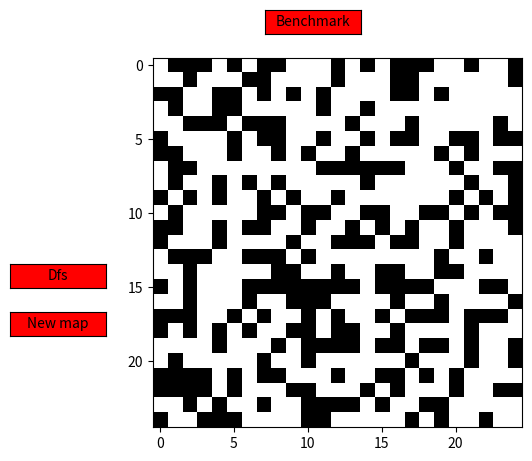

Python code for this plot:
import numpy as np
import matplotlib.pyplot as plt
from matplotlib.widgets import Button
from matplotlib import colors
import random
import copy
import math
import heapq
import time

"""
Global Vars
"""
MAP = []
dim = 25
p = 0.4

"""
Creates new map
"""
def create_new_map(e):
    
    # map = copy.deepcopy(MAP)
    dim = len(MAP[0])

    #apply dfs
    currentDfs = -1
    while(currentDfs == -1):
        for i in range(dim):
            for j in range(dim):
                MAP[j][i] = 0
                #randomNum = random.randrange(0,2,1)
                prob = np.random.choice(np.arange(0,2), p=[(1-p), p])
                if(prob == 1):
                    if((i == 0 and j == 0) or (i == dim-1 and j == dim-1)):
                        continue
                    MAP[j][i] = 1
        currentDfs = dfs()
    
    print("currentDfs: ", currentDfs)
    map = copy.deepcopy(MAP)
    #now pick a random bit to flip
    r = random.randrange(0, dim)
    c = random.randrange(0, dim)
    #print(r,':',c)

    if(MAP[r][c] == 0):
        print('adding block')
        MAP[r][c] = 1
    else:
        MAP[r][c] = 0
        print('removing block')
    
    currentDfs = dfs()
    print("currentDfs: ", currentDfs)

    plt.clf()
    printMap(MAP)
    #printMap(map)

"""
Prints the Map
"""
def printMap(MAP):

    cmap = colors.ListedColormap(['white', 'black', 'green'])
    bounds = [0,1,2]

    plt.imshow(MAP, cmap=cmap, vmin=0,vmax=2)

    benchAX = plt.axes([.4, 0.93, 0.15, 0.05])
    benchBtn = Button(benchAX, 'Benchmark', color='red', hovercolor='green')
    benchBtn.on_clicked(benchmark)

    dfsAX = plt.axes([0.001, 0.4, 0.15, 0.05])
    dfsBtn = Button(dfsAX, 'Dfs', color='red', hovercolor='green')
    dfsBtn.on_clicked(dfs_algo)

    mapAX = plt.axes([0.001, 0.3, 0.15, 0.05])
    mapBtn = Button(mapAX, 'New map', color='red', hovercolor='green')
    mapBtn.on_clicked(create_new_map)

    plt.show()

"""
Algorithim for DFS searching
"""
def dfs():
    map = copy.deepcopy(MAP)
    dim = len(MAP[0])

    total_discovered = 0
    success = False
    stack = []
    discovered = []
    previous = []

    # Push starting node onto stack
    stack.append([0,0])
    discovered.append([0,0])

    maxFringe = len(stack)

    while len(stack):
    
        cur = stack.pop()
        y = cur[0]
        x = cur[1]

        # Found end cell
        if(x == dim-1 and y == dim-1):
            success = True
            break
        
        # Found wall, ignore and continue
        if(MAP[y][x] == 1):
            continue

        for i in range(4):
            if(len(stack)>maxFringe):
                maxFringe = len(stack)
            if i is 0: # down
                if ([y+1,x] in discovered) or (y+1 > dim-1):
                    continue
                previous.append({'cur' : [y+1,x], 'prev' : [y,x]})
                stack.append([y+1,x])
                discovered.append([y+1,x])
                total_discovered += 1
            elif i is 1: # right
                if ([y,x+1] in discovered) or (x+1 > dim-1):
                    continue
                previous.append({'cur' : [y,x+1], 'prev' : [y,x]})
                stack.append([y,x+1])
                discovered.append([y,x+1])
                total_discovered += 1
            elif i is 2: # up
                if ([y-1,x] in discovered) or (y-1 < 0):
                    continue
                previous.append({'cur' : [y-1,x], 'prev' : [y,x]})
                stack.append([y-1,x])
                discovered.append([y-1,x])
                total_discovered += 1
            else: # left
                if ([y,x-1] in discovered) or (x-1 < 0):
                    continue
                previous.append({'cur' : [y,x-1], 'prev' : [y,x]})
                stack.append([y,x-1])
                discovered.append([y,x-1])
                total_discovered += 1


    # DFS done, traceback the 'previous' list to generate path to display

    if(not success):
        print('**********************\n' + 'FAILED. Path not found.\n' )
        return -1

    #plt.clf()
    map[0][0] = 2 
    map[dim-1][dim-1] = 2
    # """
    if(success):
        return maxFringe
    else:
        return -1

"""
Algorithm for DFS
"""
def dfs_algo(e):

    map = copy.deepcopy(MAP)
    dim = len(MAP[0])
    total_discovered = 0

    success = False

    # Start the timer
    start = time.process_time()

    stack = []
    discovered = []
    previous = []

    # Push starting node onto stack
    stack.append([0,0])
    discovered.append([0,0])

    maxFringe = len(stack)

    while len(stack):
    
        cur = stack.pop()
        y = cur[0]
        x = cur[1]

        
        # Found end cell
        if(x == dim-1 and y == dim-1):
            success = True
            break
        
        # Found wall, ignore and continue
        if(MAP[y][x] == 1):
            continue

        for i in range(4):
            if(len(stack)>maxFringe):
                maxFringe = len(stack)
            if i is 0: # down
                if ([y+1,x] in discovered) or (y+1 > dim-1):
                    continue
                previous.append({'cur' : [y+1,x], 'prev' : [y,x]})
                stack.append([y+1,x])
                discovered.append([y+1,x])
                total_discovered += 1
            elif i is 1: # right
                if ([y,x+1] in discovered) or (x+1 > dim-1):
                    continue
                previous.append({'cur' : [y,x+1], 'prev' : [y,x]})
                stack.append([y,x+1])
                discovered.append([y,x+1])
                total_discovered += 1
            elif i is 2: # up
                if ([y-1,x] in discovered) or (y-1 < 0):
                    continue
                previous.append({'cur' : [y-1,x], 'prev' : [y,x]})
                stack.append([y-1,x])
                discovered.append([y-1,x])
                total_discovered += 1
            else: # left
                if ([y,x-1] in discovered) or (x-1 < 0):
                    continue
                previous.append({'cur' : [y,x-1], 'prev' : [y,x]})
                stack.append([y,x-1])
                discovered.append([y,x-1])
                total_discovered += 1


    end = time.process_time()
    # """
    total_time = end - start


    # DFS done, traceback the 'previous' list to generate path to display

    if(not success):
        print('**********************\n' + 'FAILED. Path not found.\n' + 'Algorithm: DFS\n' + 'Time Taken: ' + str(total_time) + '\nPath Length: 0' + '\nTotal discovered: ' + str(total_discovered))
        return

    a,b = -1,-1
    count = 0

    for i,d in enumerate(previous):
        if d['cur'] == [dim-1,dim-1]:
            a,b = previous[i].values()
            break

    while True:
        
        # Show the last spot it got to before giving up
        if a is -1 or b is -1:
            a,b = previous[-1].values()

        prevX = b[1]
        prevY = b[0]

        if (prevY is 0) and (prevX is 0):
            break

        map[prevY][prevX] = 2
        count += 1

        for i, d in enumerate(previous):
            if d['cur'] == [prevY,prevX]:
                a,b = previous[i].values()
                break


    print('**********************\n' + 'Algorithm: DFS\n' + 'Time Taken: ' + str(total_time) + '\nPath Length: ' + str(count) + '\nTotal discovered: ' + str(total_discovered))
    print('**********************')

    plt.clf()
    map[0][0] = 2 
    map[dim-1][dim-1] = 2
    # """
    
   
    if(success):
        print('maxFringe', maxFringe)
    else:
        print(-1)
    printMap(map)

"""
Distance functions for A Star heuristic estimates
x1 y1 is current cell
x2 y2 is goal
"""
def euclidean_distance(x1,y1,x2,y2):
    return math.sqrt(((x1-x2)**2) + ((y1-y2)**2))

def manhattan_distance(x1,y1,x2,y2):
    return (abs(x1-x2) + abs(y1-y2))



"""
Algorithm for A-Star using Euclidean distance
"""
def astar_euc(e):

    map = copy.deepcopy(MAP)

    dim = len(MAP[0])
    total_discovered = 0

    success = False

    start = time.process_time()

    # Priority queue
    open = []
    previous = []
    heapq.heapify(open)

    closed = []

    preH = euclidean_distance(0,0,dim-1,dim-1)
    
    # ( f value, h value, g value, coordinate on map, parent)
    heapq.heappush(open, (preH, preH, 0, [0,0], [0,0]))


    while len(open):

        cur = heapq.heappop(open)
        curF = cur[0]
        curH = cur[1]
        curG = cur[2]
        coord = cur[3]
        y = coord[0]
        x = coord[1]

        previous.append({'cur' : cur[3], 'prev' : cur[4]})

        """
        plt.clf()
        map[y][x] = 2
        map[0][0] = 2 
        map[dim-1][dim-1] = 2
        printMap(map)
        """

        # Found the end
        if(x == dim-1 and y == dim-1):
            heapq.heappush(open, cur)
            success = True
            break

        # Found wall, ignore and continue
        if(MAP[y][x] == 1):
            continue

        closed.append(coord)

        # generate cells around
        # for each neighbor, check if in closed list or if already exist in open list.
        for i in range(4):
            if i is 0: # down

                # Already in closed list, skip it
                if ([y+1,x] in closed) or (y+1 > dim-1) or (MAP[y+1][x] == 1):
                    continue

                gScore = curG + 1
                hScore = euclidean_distance(x,y+1,dim-1,dim-1)
                fScore = gScore + hScore

                #previous.append({'cur' : [y+1,x], 'prev' : [y,x]})

                # Check if it already in open list. Look at g-score and check if new value is less than old.
                # True would mean better path to the node has been found, update g-score, f-score and parent
                found = False
                for i,d in enumerate(open):
                    if d[3] == [y+1,x]:
                        found = True
                        if gScore < d[2]:
                            tup = (d[1] + gScore,d[1],gScore,d[3],[y,x])
                            open[i] = open[-1]
                            open.pop()
                            heapq.heapify(open)
                            heapq.heappush(open, tup)
                            break

                # Not found in open list. This check is needed otherwise we would could duplicates in the open list
                if(found == False):
                    heapq.heappush(open, (fScore, hScore, gScore, [y+1,x], [y,x]))
                    total_discovered += 1
            elif i is 1: # right

                # Already in closed list, skip it
                if ([y,x+1] in closed) or (x+1 > dim-1) or (MAP[y][x+1] == 1):
                    continue

                gScore = curG + 1
                hScore = euclidean_distance(x+1,y,dim-1,dim-1)
                fScore = gScore + hScore

                #previous.append({'cur' : [y,x+1], 'prev' : [y,x]})

                # Check if it already in open list. Look at g-score and check if new value is less than old.
                # True would mean better path to the node has been found, update g-score, f-score and parent
                found = False
                for i,d in enumerate(open):
                    if d[3] == [y,x+1]:
                        found = True
                        if gScore < d[2]:
                            tup = (d[1] + gScore,d[1],gScore,d[3],[y,x])
                            open[i] = open[-1]
                            open.pop()
                            heapq.heapify(open)
                            heapq.heappush(open, tup)
                            break

                # Not found in open list. This check is needed otherwise we would could duplicates in the open list
                if(found == False):
                    heapq.heappush(open, (fScore, hScore, gScore, [y,x+1], [y,x]))
                    total_discovered += 1
            elif i is 2: # up

                # Already in closed list, skip it
                if ([y-1,x] in closed) or (y-1 < 0) or (MAP[y-1][x] == 1):
                    continue

                gScore = curG + 1
                hScore = euclidean_distance(x,y-1,dim-1,dim-1)
                fScore = gScore + hScore

                #previous.append({'cur' : [y-1,x], 'prev' : [y,x]})

                # Check if it already in open list. Look at g-score and check if new value is less than old.
                # True would mean better path to the node has been found, update g-score, f-score and parent
                found = False
                for i,d in enumerate(open):
                    if d[3] == [y-1,x]:
                        found = True
                        if gScore < d[2]:
                            tup = (d[1] + gScore,d[1],gScore,d[3],[y,x])
                            open[i] = open[-1]
                            open.pop()
                            heapq.heapify(open)
                            heapq.heappush(open, tup)
                            break

                # Not found in open list. This check is needed otherwise we would could duplicates in the open list
                if(found == False):
                    heapq.heappush(open, (fScore, hScore, gScore, [y-1,x], [y,x]))
                    total_discovered += 1
            else: # left

                # Already in closed list, skip it
                if ([y,x-1] in closed) or (x-1 < 0) or (MAP[y][x-1] == 1):
                    continue

                gScore = curG + 1
                hScore = euclidean_distance(x-1,y,dim-1,dim-1)
                fScore = gScore + hScore
    
                #previous.append({'cur' : [y,x-1], 'prev' : [y,x]})

                # Check if it already in open list. Look at g-score and check if new value is less than old.
                # True would mean better path to the node has been found, update g-score, f-score and parent
                found = False
                for i,d in enumerate(open):
                    if d[3] == [y,x-1]:
                        found = True
                        if gScore < d[2]:
                            tup = (d[1] + gScore,d[1],gScore,d[3],[y,x])
                            open[i] = open[-1]
                            open.pop()
                            heapq.heapify(open)
                            heapq.heappush(open, tup)
                            break

                # Not found in open list. This check is needed otherwise we would could duplicates in the open list
                if(found == False):
                    heapq.heappush(open, (fScore, hScore, gScore, [y,x-1], [y,x]))
                    total_discovered += 1
    
    end = time.process_time()
    total_time = end - start
  
    # A-Star done, traceback the 'previous' list to generate path to display

    if(not success):
        print('**********************\n' + 'FAILED. Path not found.\n' + 'Algorithm: A-Star Euclidean\n' + 'Time Taken: ' + str(total_time) + '\nPath Length: 0' + '\nTotal discovered: ' + str(total_discovered))
        return -1


    a,b = -1,-1
    count = 0

    for i,d in enumerate(previous):
        if d['cur'] == [dim-1,dim-1]:
            a,b = previous[i].values()
            break

    while True:
        
        # Show the last spot it got to before giving up
        if a is -1 or b is -1:
            a,b = previous[-1].values()

        prevX = b[1]
        prevY = b[0]

        if (prevY is 0) and (prevX is 0):
            break

        map[prevY][prevX] = 2
        count += 1

        for i, d in enumerate(previous):
            if d['cur'] == [prevY,prevX]:
                a,b = previous[i].values()
                break


    print('**********************\n' + 'Algorithm: A-Star Euclidean\n' + 'Time Taken: ' + str(total_time) + '\nPath Length: ' + str(count) + '\nTotal discovered: ' + str(total_discovered))
    print('**********************')

    plt.clf()
    map[0][0] = 2 
    map[dim-1][dim-1] = 2
    printMap(map)



    """
Algorithm for A-Star using Manhattan distance
"""
def astar_man(e):

    map = copy.deepcopy(MAP)

    dim = len(MAP[0])
    total_discovered = 0

    success = False

    start = time.process_time()

    # Priority queue
    open = []
    previous = []
    heapq.heapify(open)

    closed = []

    preH = manhattan_distance(0,0,dim-1,dim-1)
   
    # ( f value, h value, g value, coordinate on map, parent)
    heapq.heappush(open, (preH, preH, 0, [0,0], [0,0]))

    #print(map)

    while len(open):

        cur = heapq.heappop(open)
        curF = cur[0]
        curH = cur[1]
        curG = cur[2]
        coord = cur[3]
        y = coord[0]
        x = coord[1]

        previous.append({'cur' : cur[3], 'prev' : cur[4]})

        # Found the end
        if(x == dim-1 and y == dim-1):
            heapq.heappush(open, cur)
            success = True
            break

        # Found wall, ignore and continue
        if(MAP[y][x] == 1):
            continue

        closed.append(coord)


        """
        print(str(cur))
        #print('------------')
        plt.clf()
        map[y][x] = 2
        map[0][0] = 2 
        map[dim-1][dim-1] = 2
        printMap(map)
        """
        

        # generate cells around
        # for each neighbor, check if in closed list or if already exist in open list.
        for i in range(4):
            if i is 0: # down

                # Already in closed list, skip it
                if ([y+1,x] in closed) or (y+1 > dim-1) or (MAP[y+1][x] == 1):
                    continue

                gScore = curG + 1
                hScore = manhattan_distance(x,y+1,dim-1,dim-1)
                fScore = gScore + hScore

                # Check if it already in open list. Look at g-score and check if new value is less than old.
                # True would mean better path to the node has been found, update g-score, f-score and parent
                found = False
                for i,d in enumerate(open):
                    if d[3] == [y+1,x]:
                        found = True
                        if gScore < d[2]:
                            tup = (d[1] + gScore,d[1],gScore,d[3],[y,x])
                            open[i] = open[-1]
                            open.pop()
                            heapq.heapify(open)
                            heapq.heappush(open, tup)
                            break

                # Not found in open list. This check is needed otherwise we would could duplicates in the open list
                if(found == False):
                    heapq.heappush(open, (fScore, hScore, gScore, [y+1,x], [y,x]))
                    total_discovered += 1
                    #previous.append({'cur' : [y+1,x], 'prev' : [y,x]})
                else:
                    pass
            elif i is 1: # right

                # Already in closed list, skip it
                if ([y,x+1] in closed) or (x+1 > dim-1) or (MAP[y][x+1] == 1):
                    continue

                gScore = curG + 1
                hScore = manhattan_distance(x+1,y,dim-1,dim-1)
                fScore = gScore + hScore

                # Check if it already in open list. Look at g-score and check if new value is less than old.
                # True would mean better path to the node has been found, update g-score, f-score and parent
                found = False
                for i,d in enumerate(open):
                    if d[3] == [y,x+1]:
                        found = True
                        if gScore < d[2]:
                            tup = (d[1] + gScore,d[1],gScore,d[3],[y,x])
                            open[i] = open[-1]
                            open.pop()
                            heapq.heapify(open)
                            heapq.heappush(open, tup)
                            break

                # Not found in open list. This check is needed otherwise we would could duplicates in the open list
                if(found == False):
                    heapq.heappush(open, (fScore, hScore, gScore, [y,x+1], [y,x]))
                    total_discovered += 1
                    #previous.append({'cur' : [y,x+1], 'prev' : [y,x]})
            elif i is 2: # up

                # Already in closed list, skip it
                if ([y-1,x] in closed) or (y-1 < 0) or (MAP[y-1][x] == 1):
                    continue

                gScore = curG + 1
                hScore = manhattan_distance(x,y-1,dim-1,dim-1)
                fScore = gScore + hScore

                # Check if it already in open list. Look at g-score and check if new value is less than old.
                # True would mean better path to the node has been found, update g-score, f-score and parent
                found = False
                for i,d in enumerate(open):
                    if d[3] == [y-1,x]:
                        found = True
                        if gScore < d[2]:
                            tup = (d[1] + gScore,d[1],gScore,d[3],[y,x])
                            open[i] = open[-1]
                            open.pop()
                            heapq.heapify(open)
                            heapq.heappush(open, tup)
                            break

                # Not found in open list. This check is needed otherwise we would could duplicates in the open list
                if(found == False):
                    heapq.heappush(open, (fScore, hScore, gScore, [y-1,x], [y,x]))
                    total_discovered += 1
                    #previous.append({'cur' : [y-1,x], 'prev' : [y,x]})
            else: # left

                # Already in closed list, skip it
                if ([y,x-1] in closed) or (x-1 < 0) or (MAP[y][x-1] == 1):
                    continue

                gScore = curG + 1
                hScore = manhattan_distance(x-1,y,dim-1,dim-1)
                fScore = gScore + hScore
    
                # Check if it already in open list. Look at g-score and check if new value is less than old.
                # True would mean better path to the node has been found, update g-score, f-score and parent
                found = False
                for i,d in enumerate(open):
                    if d[3] == [y,x-1]:
                        found = True
                        if gScore < d[2]:
                            tup = (d[1] + gScore,d[1],gScore,d[3],[y,x])
                            open[i] = open[-1]
                            open.pop()
                            heapq.heapify(open)
                            heapq.heappush(open, tup)
                            break

                # Not found in open list. This check is needed otherwise we would could duplicates in the open list
                if(found == False):
                    heapq.heappush(open, (fScore, hScore, gScore, [y,x-1], [y,x]))
                    total_discovered += 1
                    #previous.append({'cur' : [y,x-1], 'prev' : [y,x]})
  
    end = time.process_time()
    total_time = end - start
  
    # A-Star done, traceback the 'previous' list to generate path to display

    if(not success):
        print('**********************\n' + 'FAILED. Path not found.\n' + 'Algorithm: A-Star Manhattan\n' + 'Time Taken: ' + str(total_time) + '\nPath Length: 0' + '\nTotal discovered: ' + str(total_discovered))
        return

    a,b = -1,-1
    count = 0

    for i,d in enumerate(previous):
        if d['cur'] == [dim-1,dim-1]:
            a,b = previous[i].values()
            break

    while True:
        
        prevX = b[1]
        prevY = b[0]

        if (prevY is 0) and (prevX is 0):
            break

        map[prevY][prevX] = 2
        count += 1

        for i, d in enumerate(previous):
            if d['cur'] == [prevY,prevX]:
                a,b = previous[i].values()
                break


    print('**********************\n' + 'Algorithm: A-Star Manhattan\n' + 'Time Taken: ' + str(total_time) + '\nPath Length: ' + str(count) + '\nTotal discovered: ' + str(total_discovered))
    print('**********************')

    plt.clf()
    map[0][0] = 2 
    map[dim-1][dim-1] = 2
    printMap(map)


def bi_bfs(e):

    map = copy.deepcopy(MAP)

    dim = len(MAP[0])
    total_discovered = 0

    success = False

    # Start timer for algorithm
    start = time.process_time()

    # Start node
    queue1 = []
    discovered1 = []

    # Finish node
    queue2 = []
    discovered2 = []
    
    queue1.append([0,0])
    discovered1.append([0,0])
    previous = []

    queue2.append([dim-1,dim-1])
    discovered2.append([dim-1,dim-1])
    previous2 = []

    final_xy = [0,0]

    while queue1 or queue2:

        if (len(queue1) == 0) or (len(queue2) == 0):
            break

        # Get all valid cells around current spot and add to queue, including previous node for each cell to be able to traceback path
        cur = queue1.pop(0)       
        y = cur[0]
        x = cur[1]

        cur2 = queue2.pop(0)
        y2 = cur2[0]
        x2 = cur2[1]

        # Found spot were lists join, path found
        if(([y,x] in discovered2) and ([y2,x2] in discovered1)):
            success = True
            if [y,x] in discovered2:
                final_xy = [y,x]
            else:
                final_xy = [y2,x2]

            break

        """
        plt.clf()
        map[y][x] = 2
        map[y2][x2] = 2
        map[0][0] = 2 
        map[dim-1][dim-1] = 2
        printMap(map)
        """

        # Look at adjacent cells
        for i in range(4):
            if i is 0: # down
                if ([y+1,x] in discovered1) or (y+1 > dim-1) or (MAP[y+1][x] == 1):
                    pass
                else:
                    discovered1.append([y+1,x]) 
                    queue1.append([y+1,x])
                    previous.append({'cur' : [y+1,x], 'prev' : [y,x]})
                    total_discovered += 1

                if ([y2+1,x2] in discovered2) or (y2+1 > dim-1) or (MAP[y2+1][x2] == 1):
                    pass
                else:
                    discovered2.append([y2+1,x2]) 
                    queue2.append([y2+1,x2])
                    previous2.append({'cur' : [y2+1,x2], 'prev' : [y2,x2]})
                    total_discovered += 1

            elif i is 1: # right
                if ([y,x+1] in discovered1) or (x+1 > dim-1) or (MAP[y][x+1] == 1):
                    pass
                else:
                    discovered1.append([y,x+1])
                    queue1.append([y,x+1])
                    previous.append({'cur' : [y,x+1], 'prev' : [y,x]})
                    total_discovered += 1

                if ([y2,x2+1] in discovered2) or (x2+1 > dim-1) or (MAP[y2][x2+1] == 1):
                    pass
                else:
                    discovered2.append([y2,x2+1])
                    queue2.append([y2,x2+1])
                    previous2.append({'cur' : [y2,x2+1], 'prev' : [y2,x2]})
                    total_discovered += 1
            elif i is 2: # up
                if ([y-1,x] in discovered1) or (y-1 < 0) or (MAP[y-1][x] == 1):
                    pass
                else:
                    discovered1.append([y-1,x])
                    queue1.append([y-1,x])
                    previous.append({'cur' : [y-1,x], 'prev' : [y,x]})
                    total_discovered += 1

                if ([y2-1,x2] in discovered2) or (y2-1 < 0) or (MAP[y2-1][x2] == 1):
                    pass
                else:
                    discovered2.append([y2-1,x2])
                    queue2.append([y2-1,x2])
                    previous2.append({'cur' : [y2-1,x2], 'prev' : [y2,x2]})
                    total_discovered += 1
            else: # left
                if ([y,x-1] in discovered1) or (x-1 < 0) or (MAP[y][x-1] == 1):
                    pass
                else:
                    discovered1.append([y,x-1])
                    queue1.append([y,x-1])
                    previous.append({'cur' : [y,x-1], 'prev' : [y,x]})
                    total_discovered += 1

                if ([y2,x2-1] in discovered2) or (x2-1 < 0) or (MAP[y2][x2-1] == 1):
                    pass
                else:
                    discovered2.append([y2,x2-1])
                    queue2.append([y2,x2-1])
                    previous2.append({'cur' : [y2,x2-1], 'prev' : [y2,x2]})
                    total_discovered += 1

    end = time.process_time()
    total_time = end - start

    # BFS done, traceback the 'previous' list to generate path to display

    # Check if algorithm failed and did not find a path
    if(not success):
        print('**********************\n' + 'FAILED. Path not found.\n' + 'Algorithm: BFS\n' + 'Time Taken: ' + str(total_time) + '\nPath Length: 0' + '\nTotal discovered: ' + str(total_discovered))
        return

    a,b,a2,b2 = -1,-1,-1,-1
    count = 0

    for i,d in enumerate(previous):
        if d['cur'] == [final_xy[0],final_xy[1]]:
            a,b = previous[i].values()
            break

    for i2,d2 in enumerate(previous2):
        if d2['cur'] == [final_xy[0],final_xy[1]]:
            a2,b2 = previous2[i2].values()
            break

    map[final_xy[0]][final_xy[1]] = 2
    count += 1

    # First loop for building path from start to meet up cell
    while True:
        
        if (a == -1) or (b == -1):
            break

        prevX = b[1]
        prevY = b[0]

        if (prevY is 0) and (prevX is 0):
            break

        map[prevY][prevX] = 2
        count += 1

        for i, d in enumerate(previous):
            if d['cur'] == [prevY,prevX]:
                a,b = previous[i].values()
                break

    # Second loop for building path from end to meet up cell
    while True:
        
        if (a2 == -1) or (b2 == -1):
            break

        prevX = b2[1]
        prevY = b2[0]

        if (prevY == dim-1) and (prevX == dim-1):
            break

        map[prevY][prevX] = 2
        count += 1

        for i2, d2 in enumerate(previous2):
            if d2['cur'] == [prevY,prevX]:
                a2,b2 = previous2[i2].values()
                break

    
    print('**********************\n' + 'Algorithm: Bi-Directional BFS\n' + 'Time Taken: ' + str(total_time) + '\nPath Length: ' + str(count) + '\nTotal discovered: ' + str(total_discovered))
    print('**********************')


    # Refresh the map 
    map[0][0] = 2 
    map[dim-1][dim-1] = 2
    plt.clf()
    printMap(map)
"""
create map
"""
def create_map(dim, p):

    while True:

        map = [[0 for n in range(dim)] for n in range(dim)]

        for i in range(dim):
            for j in range(dim):
                #randomNum = random.randrange(0,2,1)
                prob = np.random.choice(np.arange(0,2), p=[(1-p), p])
                if(prob == 1):
                    if((i == 0 and j == 0) or (i == dim-1 and j == dim-1)):
                        continue
                    map[j][i] = 1
        break

    return map

def benchmark(e):

    list1 = []
    list2 = []
    list3 = []
    list4 = []
    list5 = []
    list6 = []

    pTest = [0,0.1,0.2,0.3,0.4,0.5]
    
    # For each DIM starting at 10 and going up by 10, test it against a P-Value on a newly generated map 50 times
    dimTest = 25
    for dv in range(6):
        for pv in pTest:
            total_discovered = 0
            for i in range(50):
                m = create_map(dimTest,pv)
                total_discovered += astar_man(m)

            average = total_discovered/50
            if dimTest is 25:
                list1.append([pv,average])
            if dimTest is 50:
                list2.append([pv,average])                
            if dimTest is 75:
                list3.append([pv,average])
            if dimTest is 100:
                list4.append([pv,average]) 
            if dimTest is 125:
                list5.append([pv,average])    
            if dimTest is 150:
                list6.append([pv,average])                       

        print("Dim: ", dimTest, " done.")
        dimTest += 25
 
    plt.clf()
    printMap(e)

"""
Main code
"""

"""
try:
    dim = int(input("Please enter the DIM: "))
    p = float(input("Please enter the P-Value: "))
except ValueError:
    print("Invalid Dim/P-Value")
    exit()
"""
MAP = [[0 for n in range(dim)] for n in range(dim)]
for i in range(dim):
    for j in range(dim):
        #randomNum = random.randrange(0,2,1)
        prob = np.random.choice(np.arange(0,2), p=[(1-p), p])
        if(prob == 1):
            if((i == 0 and j == 0) or (i == dim-1 and j == dim-1)):
                continue
            MAP[j][i] = 1
printMap(MAP)